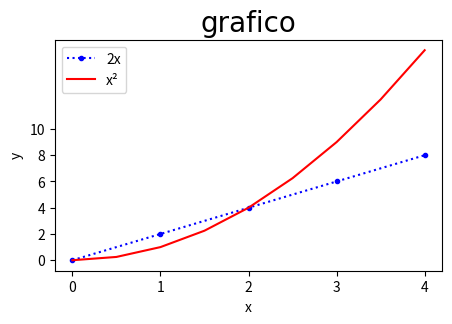

Write the Python code that produced this figure.

import matplotlib.pyplot as plt
import numpy as np
import pandas as pd

# grafico
x = list(range(5))
y = list(range(0, 9, 2))
# plt.plot(x, y,label='2x',color='red',linewidth=2,marker='.',markersize=10,markeredgecolor='blue')
#  modo curto
plt.figure(figsize=(5,3),dpi=300)
plt.plot(x, y,'b.:',label='2x')

x2 = np.arange(0,4.5,0.5)
plt.plot(x2,x2**2,'r',label='x²')
plt.title('grafico', fontdict={'fontname': 'Consolas', 'fontsize': 20})
plt.xlabel('x')
plt.ylabel('y')
plt.yticks(y + [10])
plt.xticks(x)
plt.legend()
plt.savefig('grafi.png',dpi=300)
plt.show()
